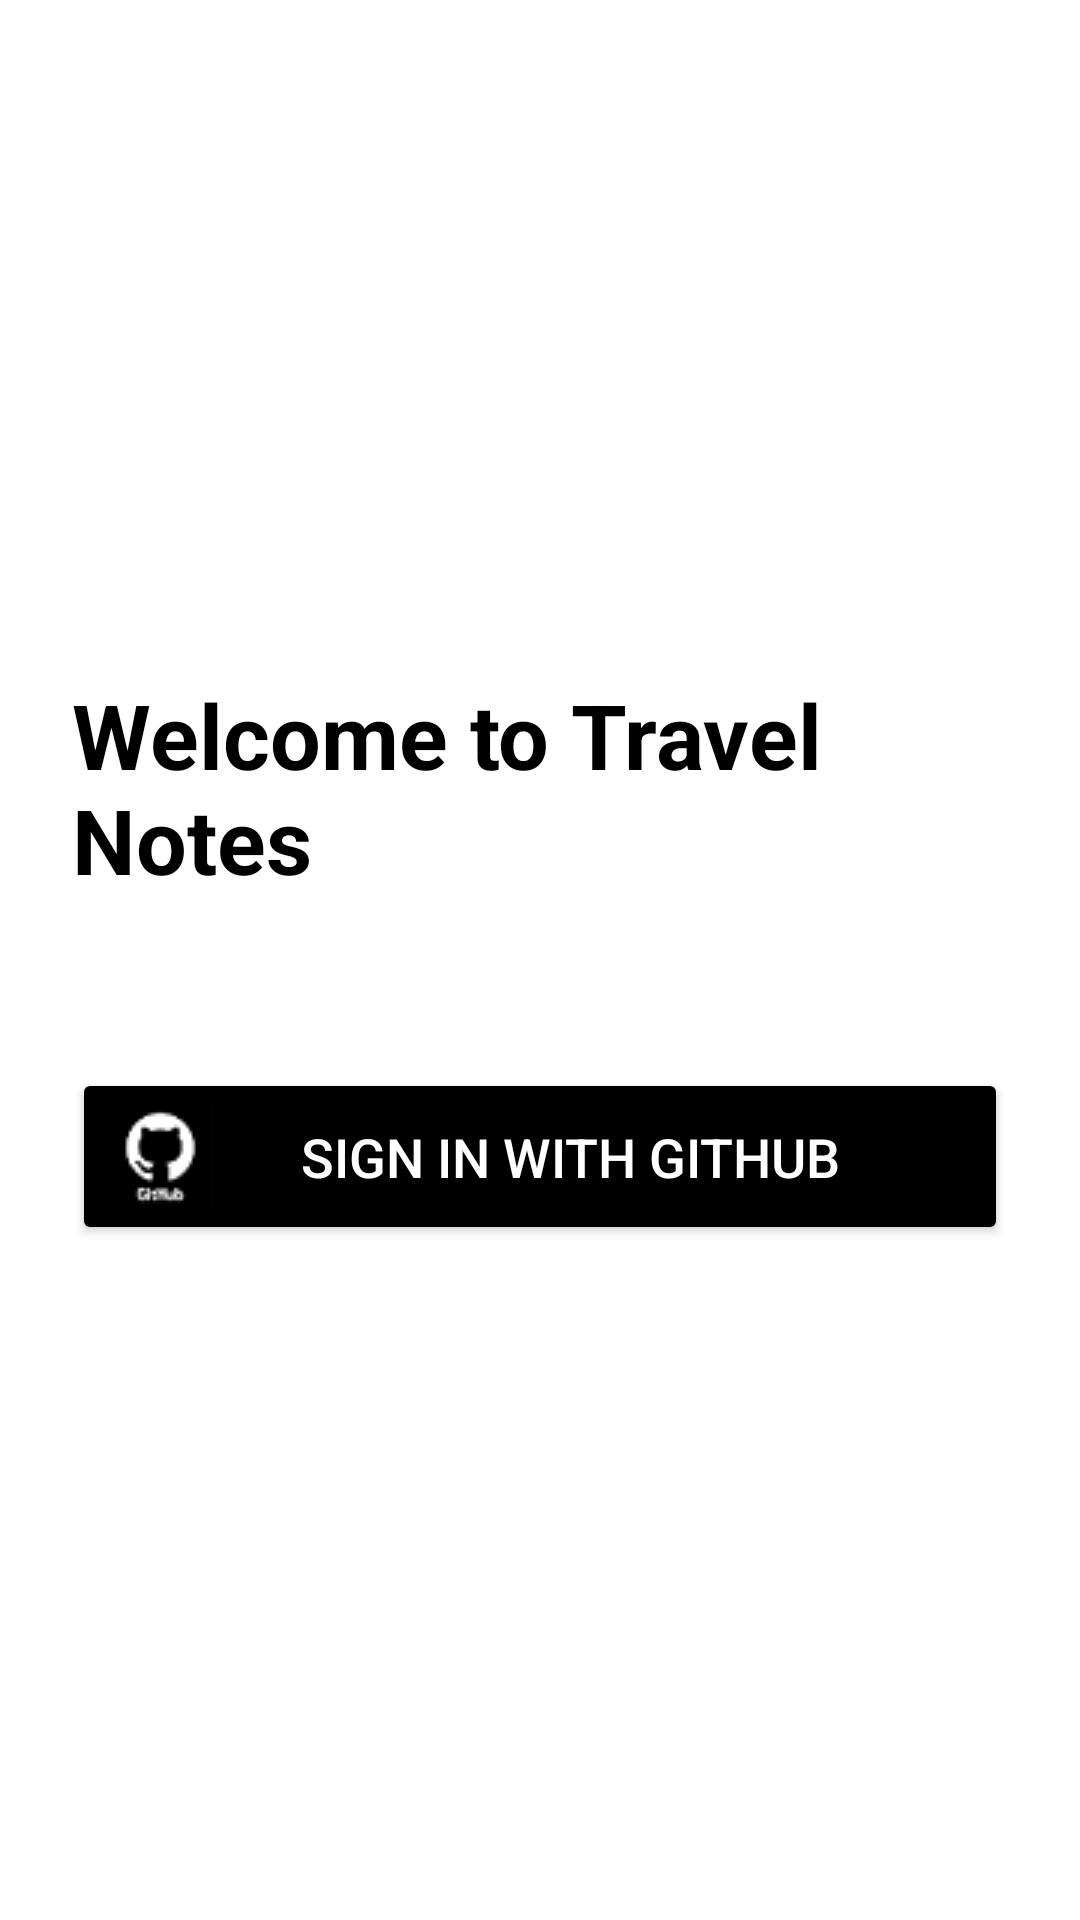

Reconstruct the res/layout file that produces this screen, plus the resources it refers to.
<!-- AndroidManifest.xml: application theme Theme.Travel_notes_mobile -->
<!-- res/layout/activity_auth.xml -->
<?xml version="1.0" encoding="utf-8"?>
<LinearLayout xmlns:android="http://schemas.android.com/apk/res/android"
    xmlns:app="http://schemas.android.com/apk/res-auto"
    xmlns:tools="http://schemas.android.com/tools"
    android:layout_width="match_parent"
    android:layout_height="match_parent"
    android:gravity="center"
    android:orientation="vertical"
    android:padding="24dp"
    android:background="@color/white"
    tools:context=".view.AuthActivity">

    <TextView
        android:layout_width="wrap_content"
        android:layout_height="wrap_content"
        android:text="Welcome to Travel Notes"
        android:textSize="30sp"
        android:textStyle="bold"
        android:textColor="@color/black"
        android:layout_gravity="center"
        android:paddingBottom="32dp" />


    <Button
        android:id="@+id/btnLogin"
        android:layout_width="match_parent"
        android:layout_height="wrap_content"
        android:text="Sign in with GitHub"
        android:backgroundTint="@color/primary"
        android:textColor="@color/white"
        android:textSize="18sp"
        android:layout_marginTop="24dp"
        android:padding="12dp"
        android:drawableLeft="@drawable/github_icon"
        android:drawablePadding="8dp"
        android:paddingEnd="35dp"
        />

</LinearLayout>
<!-- resources referenced by this layout -->
<resources>
  <color name="black">#000000</color>
  <color name="primary">#000000</color>
  <color name="white">#FFFFFF</color>
  <!-- drawable github_icon: png bitmap (drawable, 1159 bytes) -->
  <style name="Theme.Travel_notes_mobile" parent="Base.Theme.Travel_notes_mobile" />
  <style name="Base.Theme.Travel_notes_mobile" parent="Theme.Material3.DayNight.NoActionBar">
          
          
      </style>
</resources>
